17-way image classification set "Green-Coffee-Bean-Defects-Classification" from GitHub (youralfa/Green-Coffee-Bean-Defects-Classification); label vocabulary: broken or chipped or cut, dried cherry pod, floater, foreign matter, full black, full sour, fungus damaged, hull or husk, immature or unripe, parchment or pergamino, partial black, partial sour, severe insect damage, shell, slight insect damage, specialty, withered.

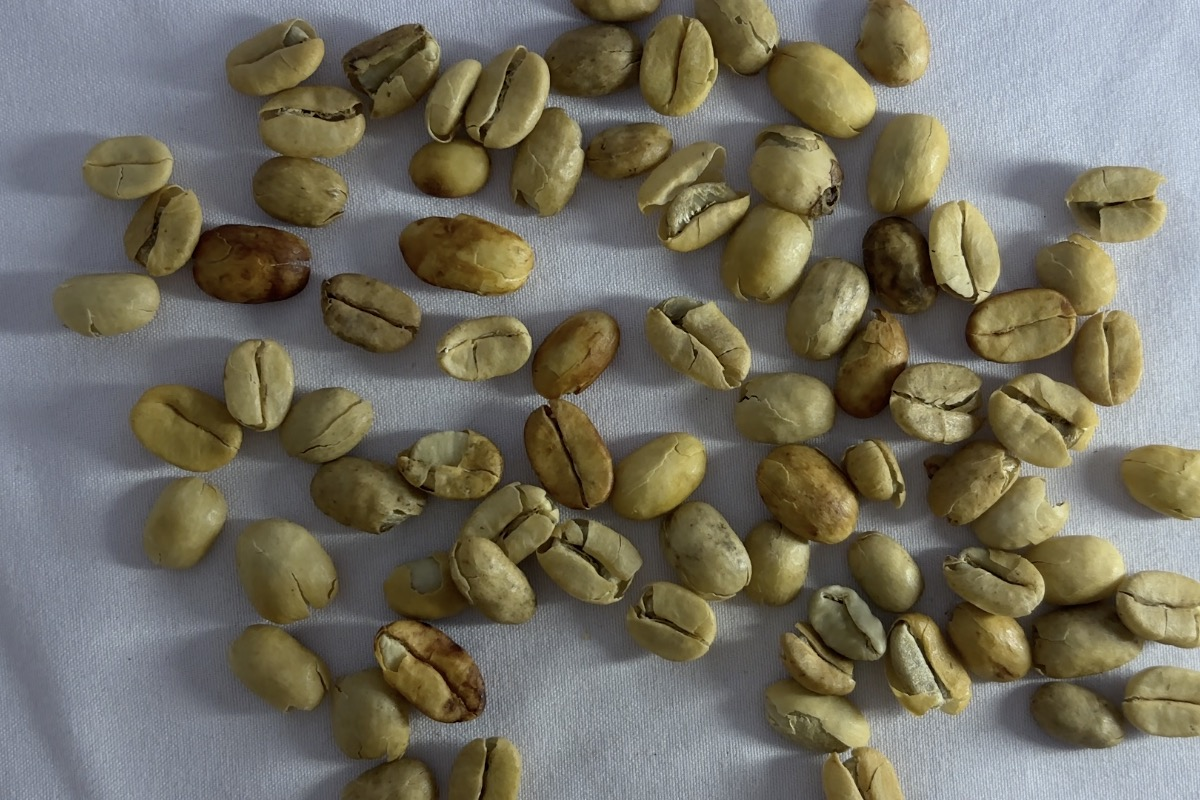
Label: parchment or pergamino

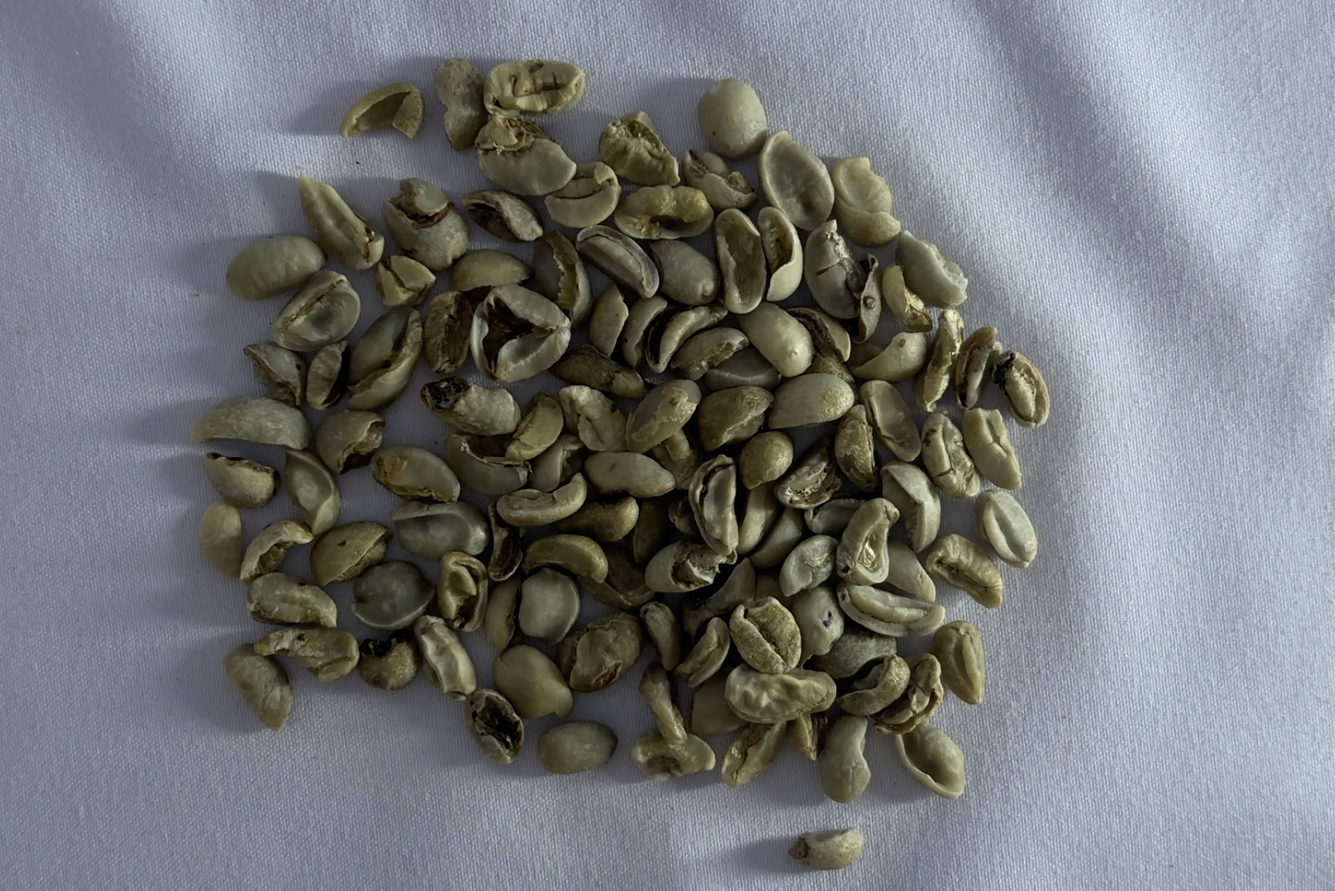
Label: broken or chipped or cut

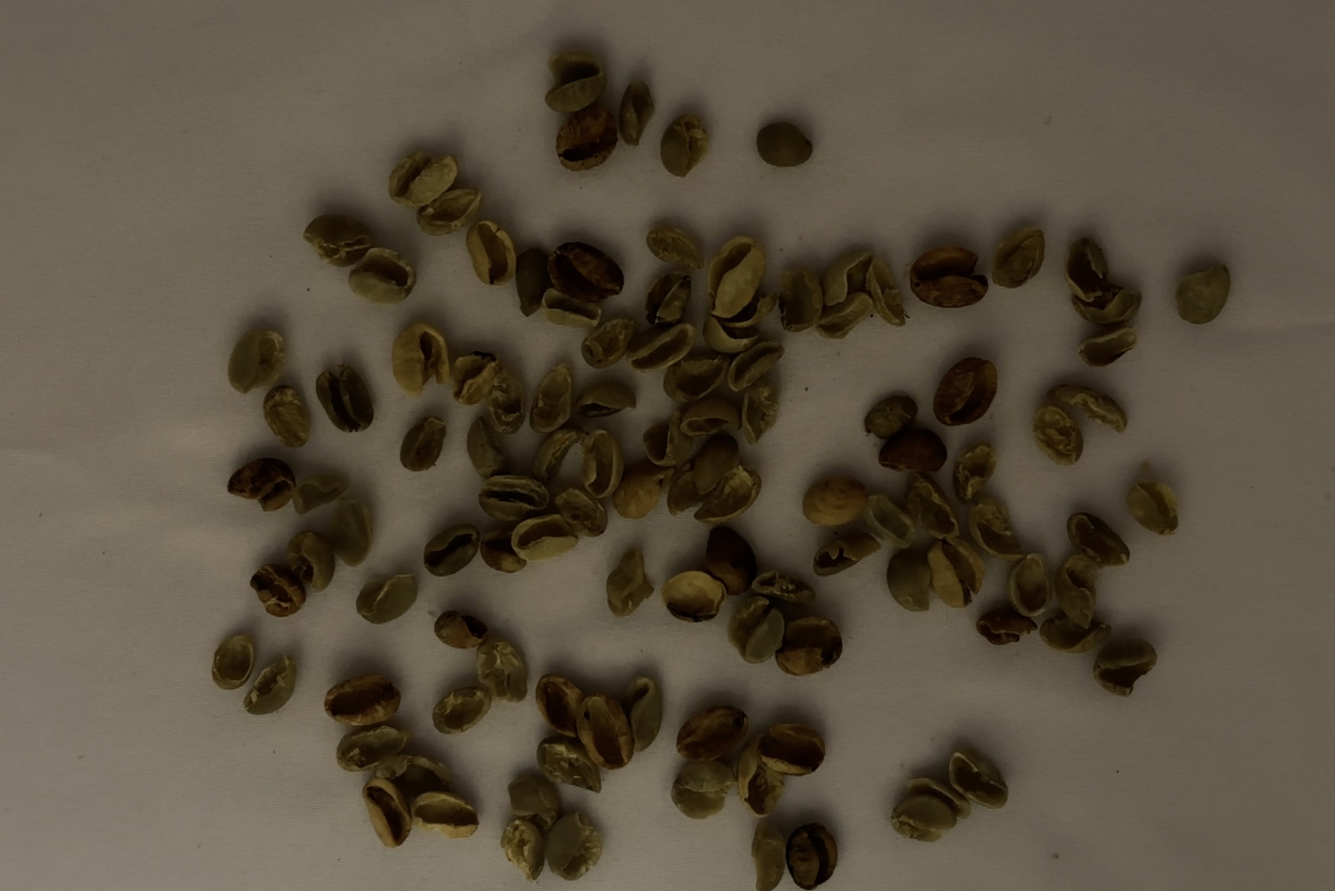
Label: shell

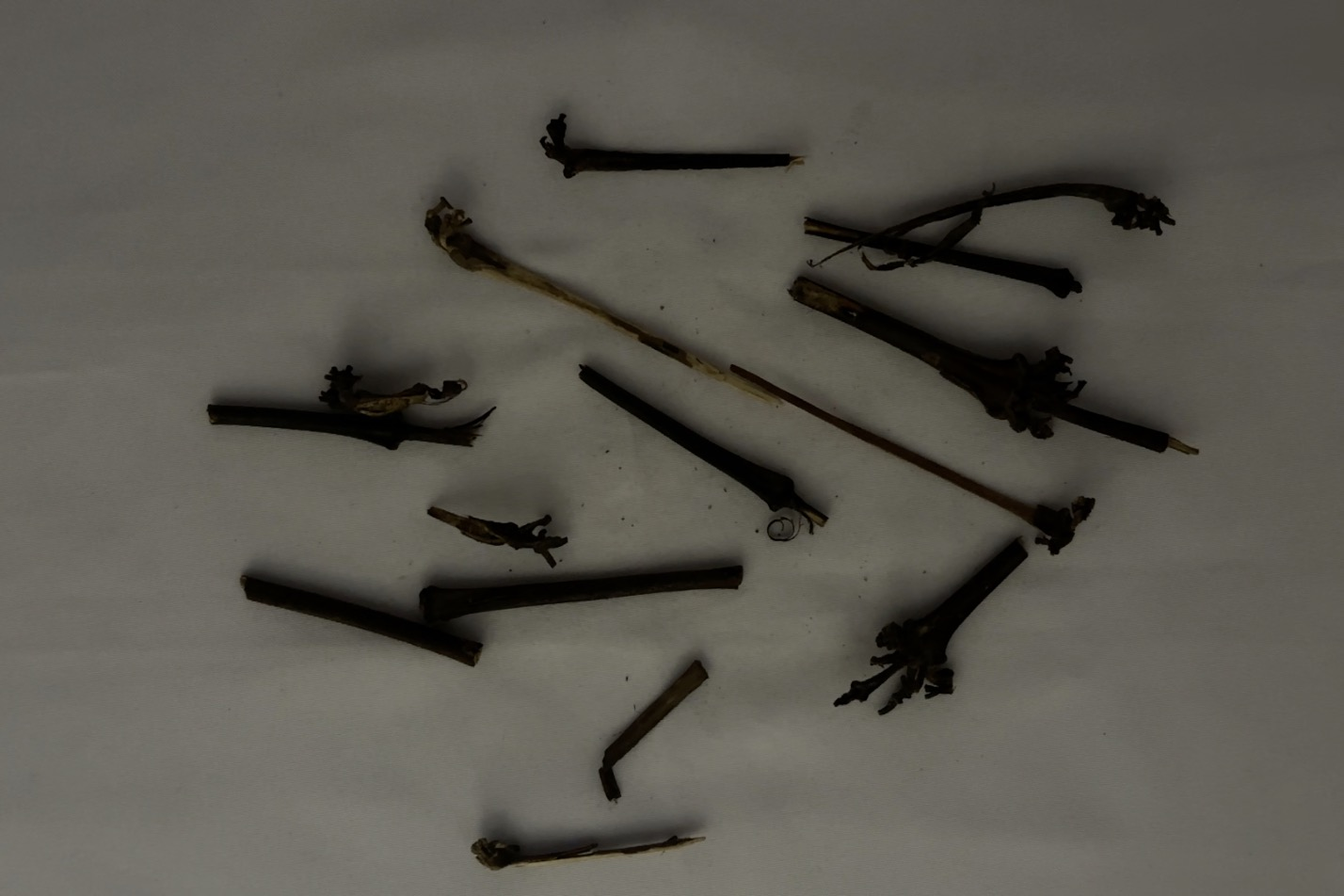
Label: foreign matter

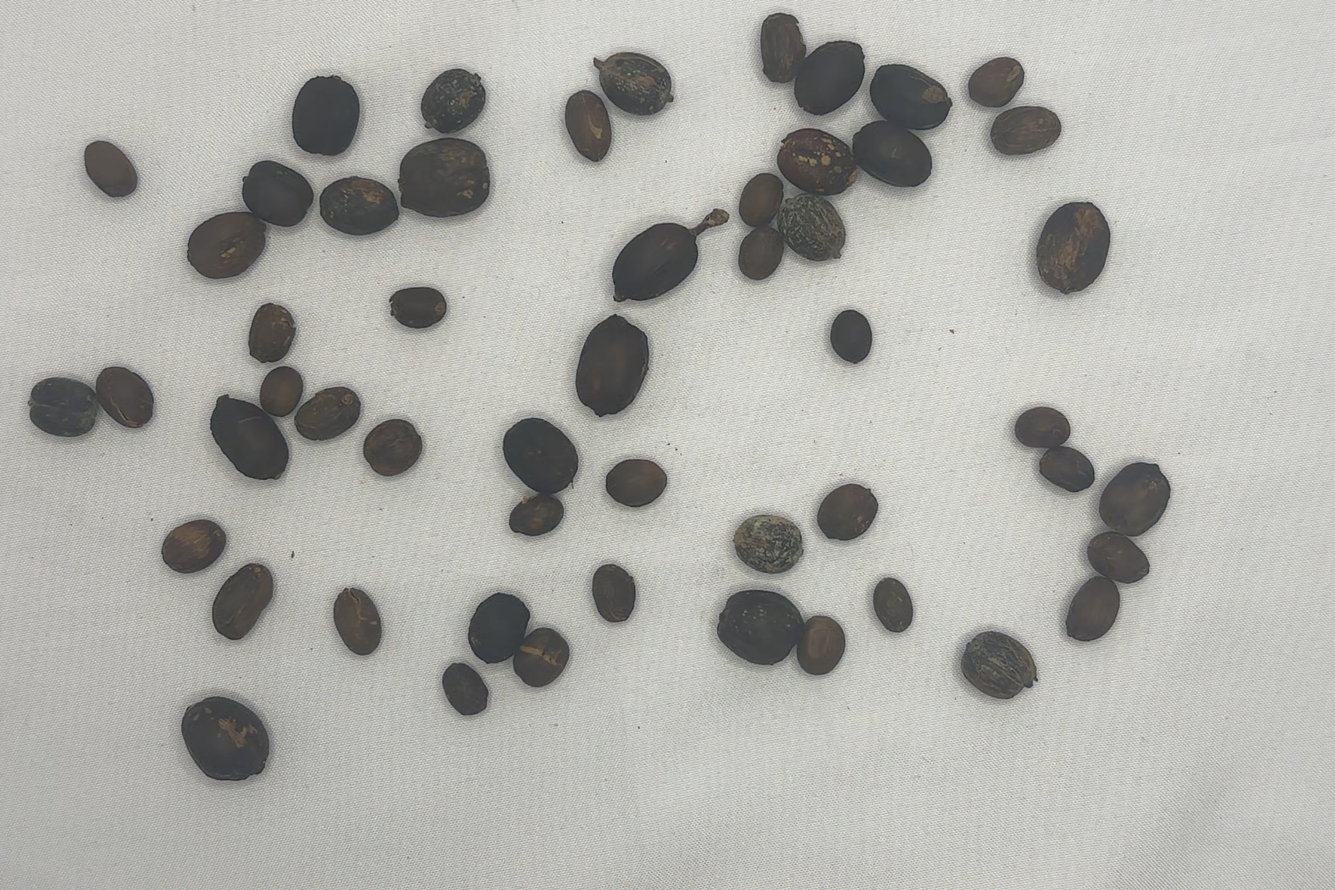
Label: dried cherry pod

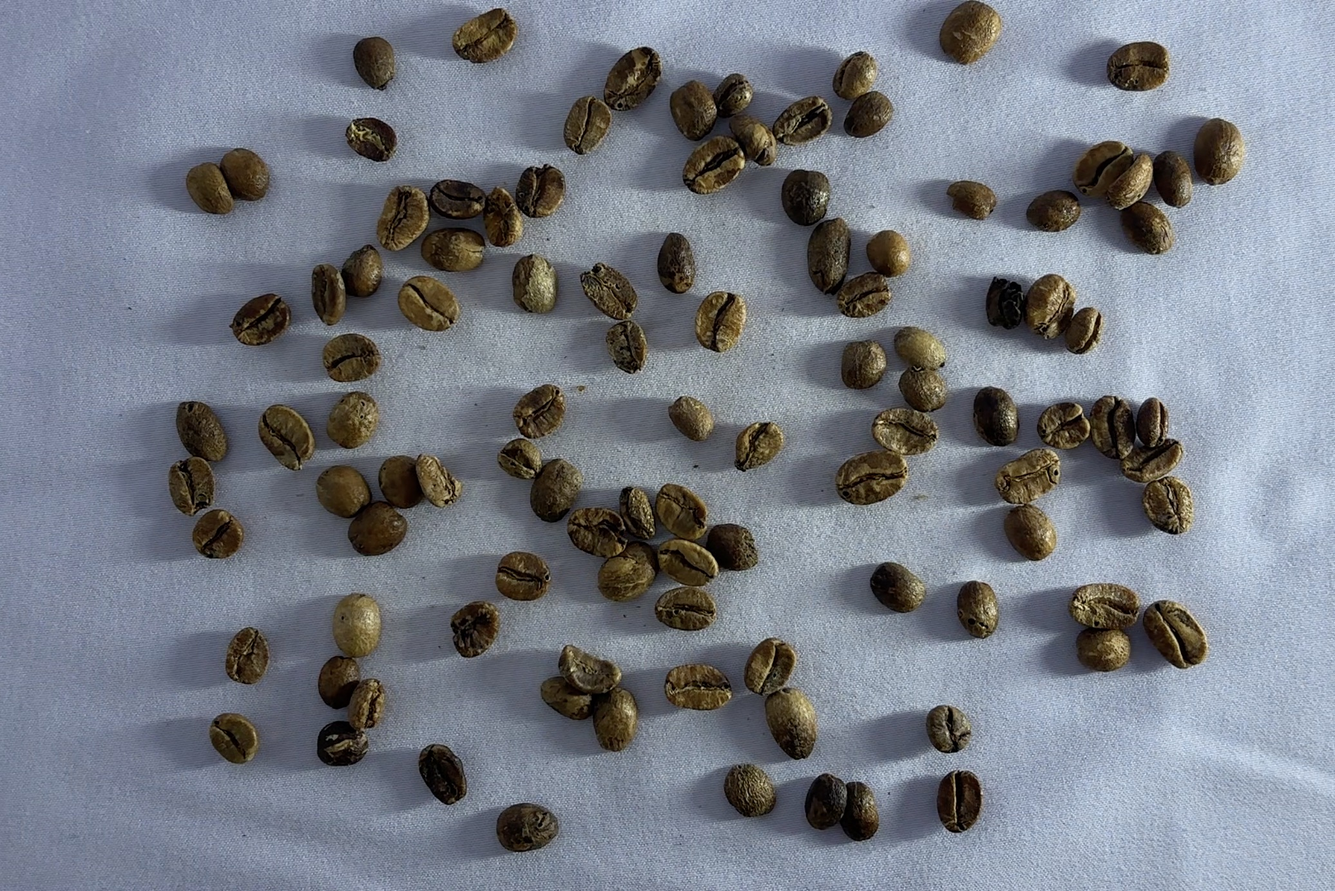
Label: full sour
